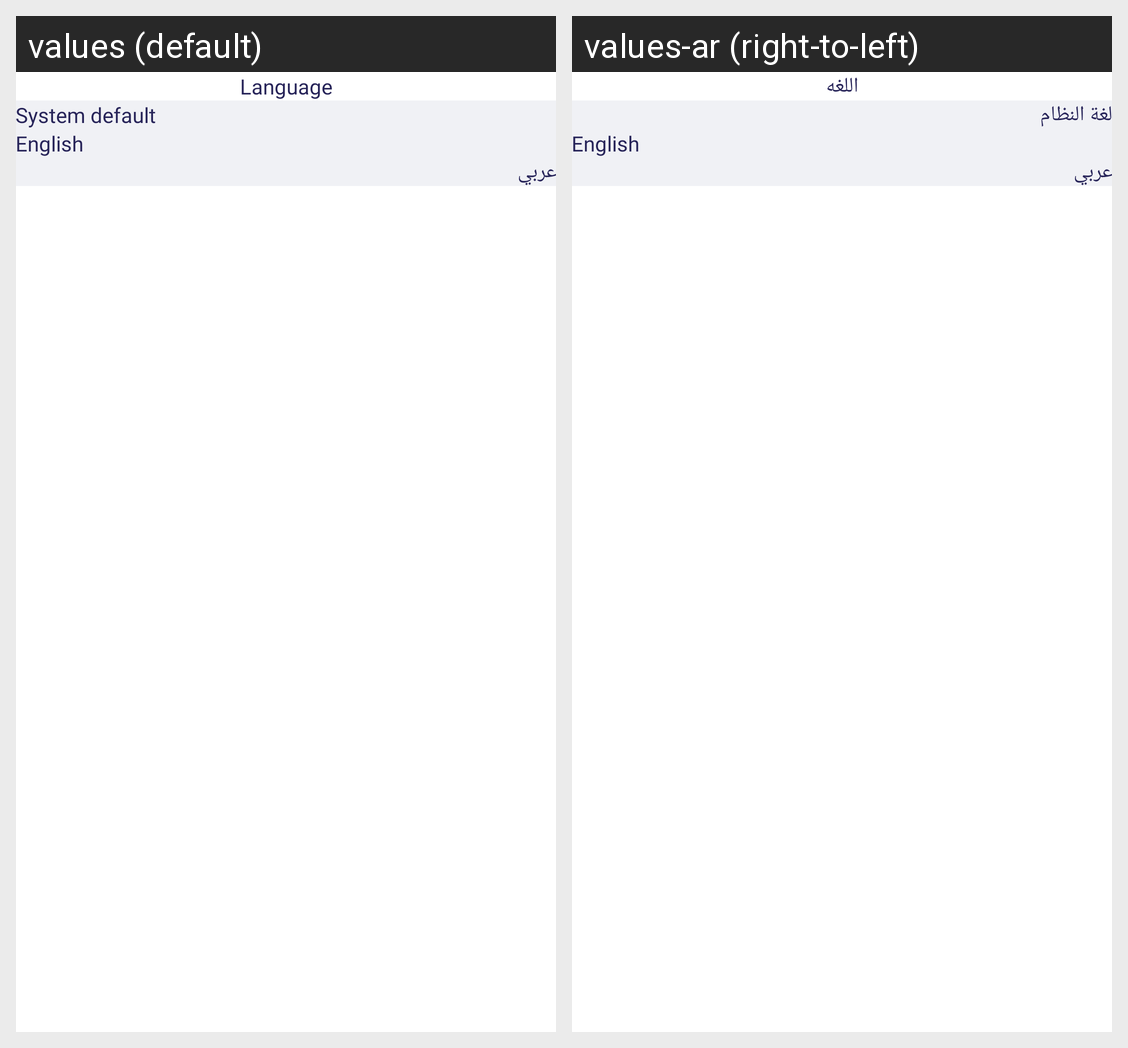

Strings drawn on this Android screen and how each of the app's shown locales translates them:
Android screen res/layout/activity_language.xml rendered under 2 locales, left to right: values (default), values-ar (right-to-left). Device: Nexus 5 (rendered at 1080×1920; each locale shown at half size, 540×960, under a caption strip naming it); theme Theme.Ecommerce.
Strings drawn on this screen, with the default value and each locale's value (text and hints the layout hard-codes, and strings that could not be matched under every locale, appear in the picture but are not listed):

language
  values: Language
  values-ar: اللغه

system_default
  values: System default
  values-ar: لغة النظام

english_lang
  values: English
  values-ar: English

arabic_lang
  values: عربي
  values-ar: عربي
